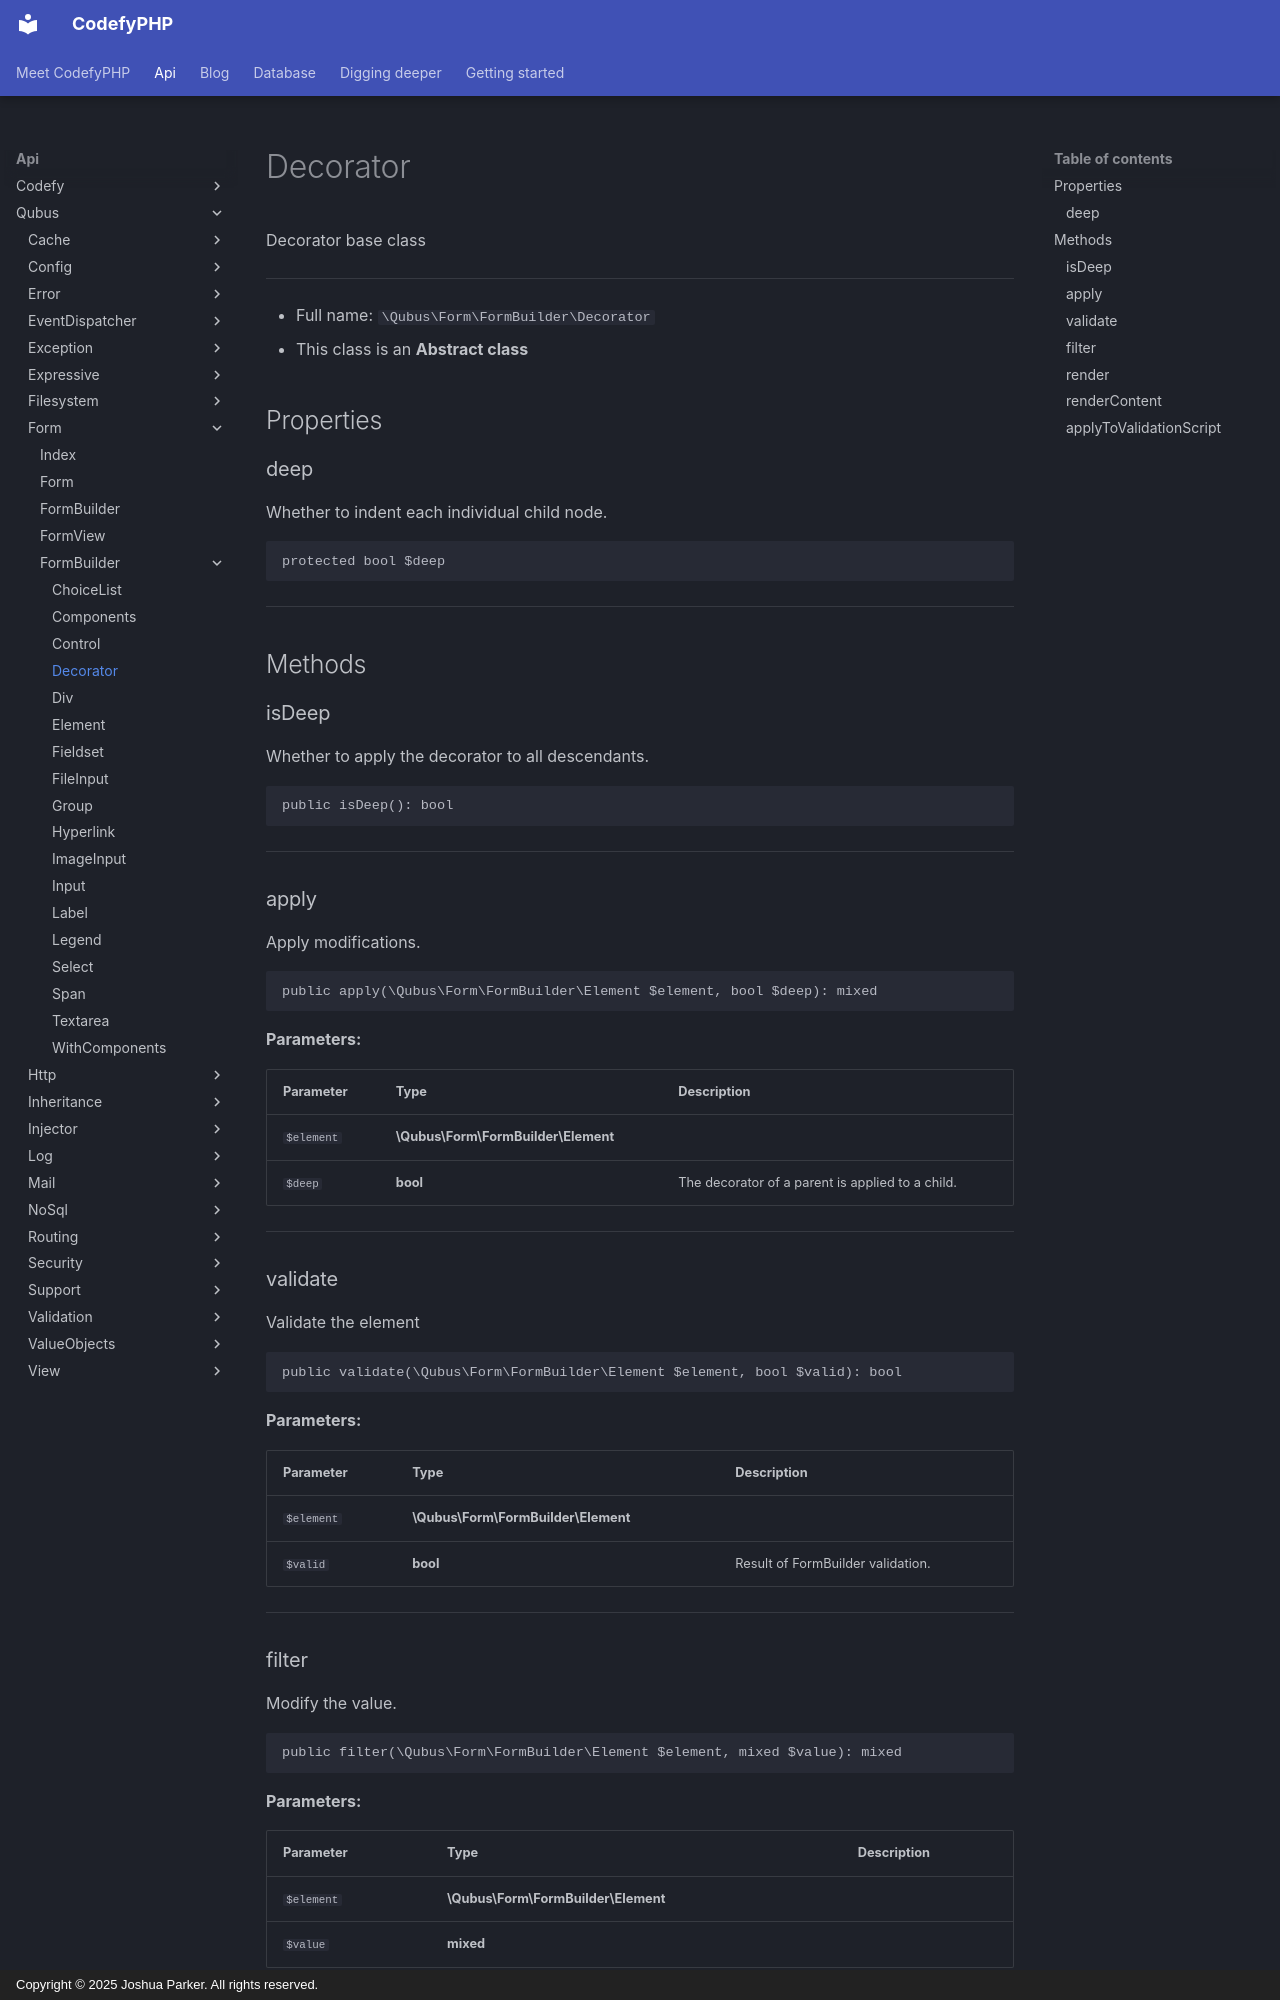

repository: codefyphp/docs · page: api/Qubus/Form/FormBuilder/Decorator/index.html · generator: mkdocs · copyright: Copyright © 2025 Joshua Parker. All rights reserved.

# Decorator

Decorator base class

***

* Full name: `\Qubus\Form\FormBuilder\Decorator`
* This class is an **Abstract class**

## Properties

### deep

Whether to indent each individual child node.

```php
protected bool $deep
```

***

## Methods

### isDeep

Whether to apply the decorator to all descendants.

```php
public isDeep(): bool
```

***

### apply

Apply modifications.

```php
public apply(\Qubus\Form\FormBuilder\Element $element, bool $deep): mixed
```

**Parameters:**

| Parameter  | Type                                | Description                                      |
|------------|-------------------------------------|--------------------------------------------------|
| `$element` | **\Qubus\Form\FormBuilder\Element** |                                                  |
| `$deep`    | **bool**                            | The decorator of a parent is applied to a child. |

***

### validate

Validate the element

```php
public validate(\Qubus\Form\FormBuilder\Element $element, bool $valid): bool
```

**Parameters:**

| Parameter  | Type                                | Description                       |
|------------|-------------------------------------|-----------------------------------|
| `$element` | **\Qubus\Form\FormBuilder\Element** |                                   |
| `$valid`   | **bool**                            | Result of FormBuilder validation. |

***

### filter

Modify the value.

```php
public filter(\Qubus\Form\FormBuilder\Element $element, mixed $value): mixed
```

**Parameters:**

| Parameter  | Type                                | Description |
|------------|-------------------------------------|-------------|
| `$element` | **\Qubus\Form\FormBuilder\Element** |             |
| `$value`   | **mixed**                           |             |

***
